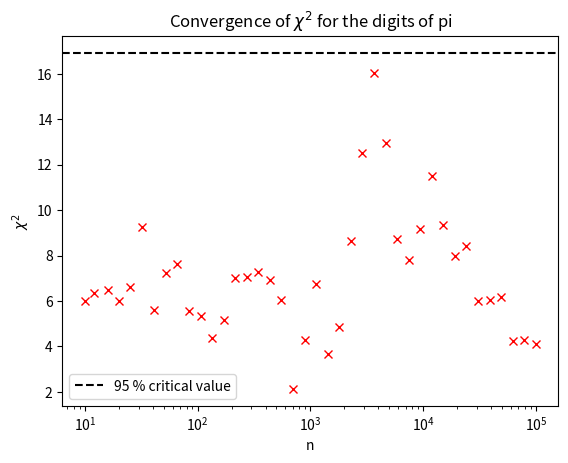
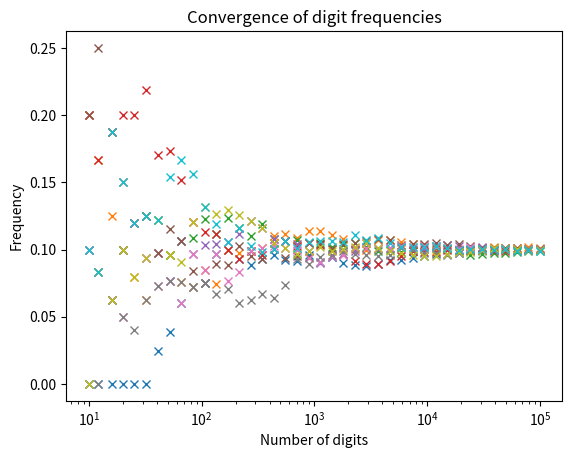
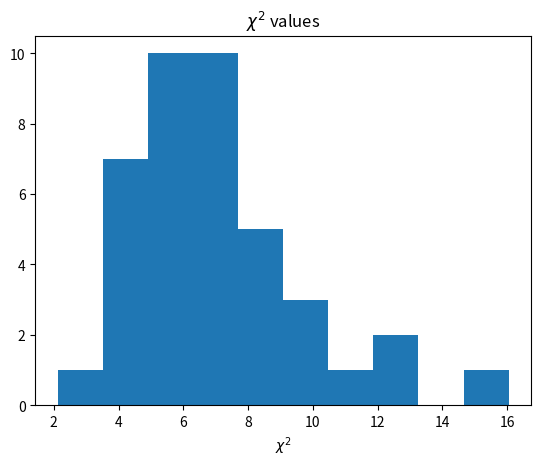

The matplotlib source for these figures, in order:
"""MATH 526: chi-squared test of the digit distribution of pi and e
(``didgital_distribution_chi_squared``, ``didgital_distribution_chi_squared_graphs``).

Digits come from ``mpmath`` (installed with sympy). The MATLAB went to
10^8 digits; the default stops at 10^5 (``--max-digits`` to change). Note
the MATLAB ``chiAndGraph`` always used pi, also for the "e" case; both
constants are tested here.
"""

import argparse

import matplotlib.pyplot as plt
import mpmath
import numpy as np
from scipy.stats import chi2

p = argparse.ArgumentParser()
p.add_argument("--max-digits", type=int, default=100_000)
a = p.parse_args()


def digits(constant, n):
    mpmath.mp.dps = n + 10
    s = mpmath.nstr(constant(), n + 5, strip_zeros=False).replace(".", "")
    return np.frombuffer(s[:n].encode(), dtype=np.uint8) - ord("0")


def chi_squared(d):
    counts = np.bincount(d, minlength=10)
    expected = len(d) / 10
    return np.sum((counts - expected) ** 2 / expected), counts / len(d)


all_pi = digits(lambda: mpmath.pi, a.max_digits)
ns = np.unique(np.floor(np.logspace(1, np.log10(a.max_digits), 40)).astype(int))
stats = np.array([chi_squared(all_pi[:n])[0] for n in ns])
dists = np.array([chi_squared(all_pi[:n])[1] for n in ns])
for name, const in (("pi", lambda: mpmath.pi), ("e", lambda: mpmath.e)):
    c, dist = chi_squared(digits(const, 3000))
    print(f"{name}, 3000 digits: chi^2 = {c:.3f}, p-value = {chi2.sf(c, 9):.3f}, frequencies {np.round(dist, 3)}")

fig, ax = plt.subplots()
ax.semilogx(ns, stats, "xr")
ax.axhline(chi2.ppf(0.95, 9), color="k", ls="--", label="95 % critical value")
ax.set(title=r"Convergence of $\chi^2$ for the digits of pi", xlabel="n", ylabel=r"$\chi^2$")
ax.legend()
fig, ax = plt.subplots()
ax.semilogx(ns, dists, "x")
ax.set(title="Convergence of digit frequencies", xlabel="Number of digits", ylabel="Frequency")
fig, ax = plt.subplots()
ax.hist(stats, 10)
ax.set(title=r"$\chi^2$ values", xlabel=r"$\chi^2$")
plt.show()
